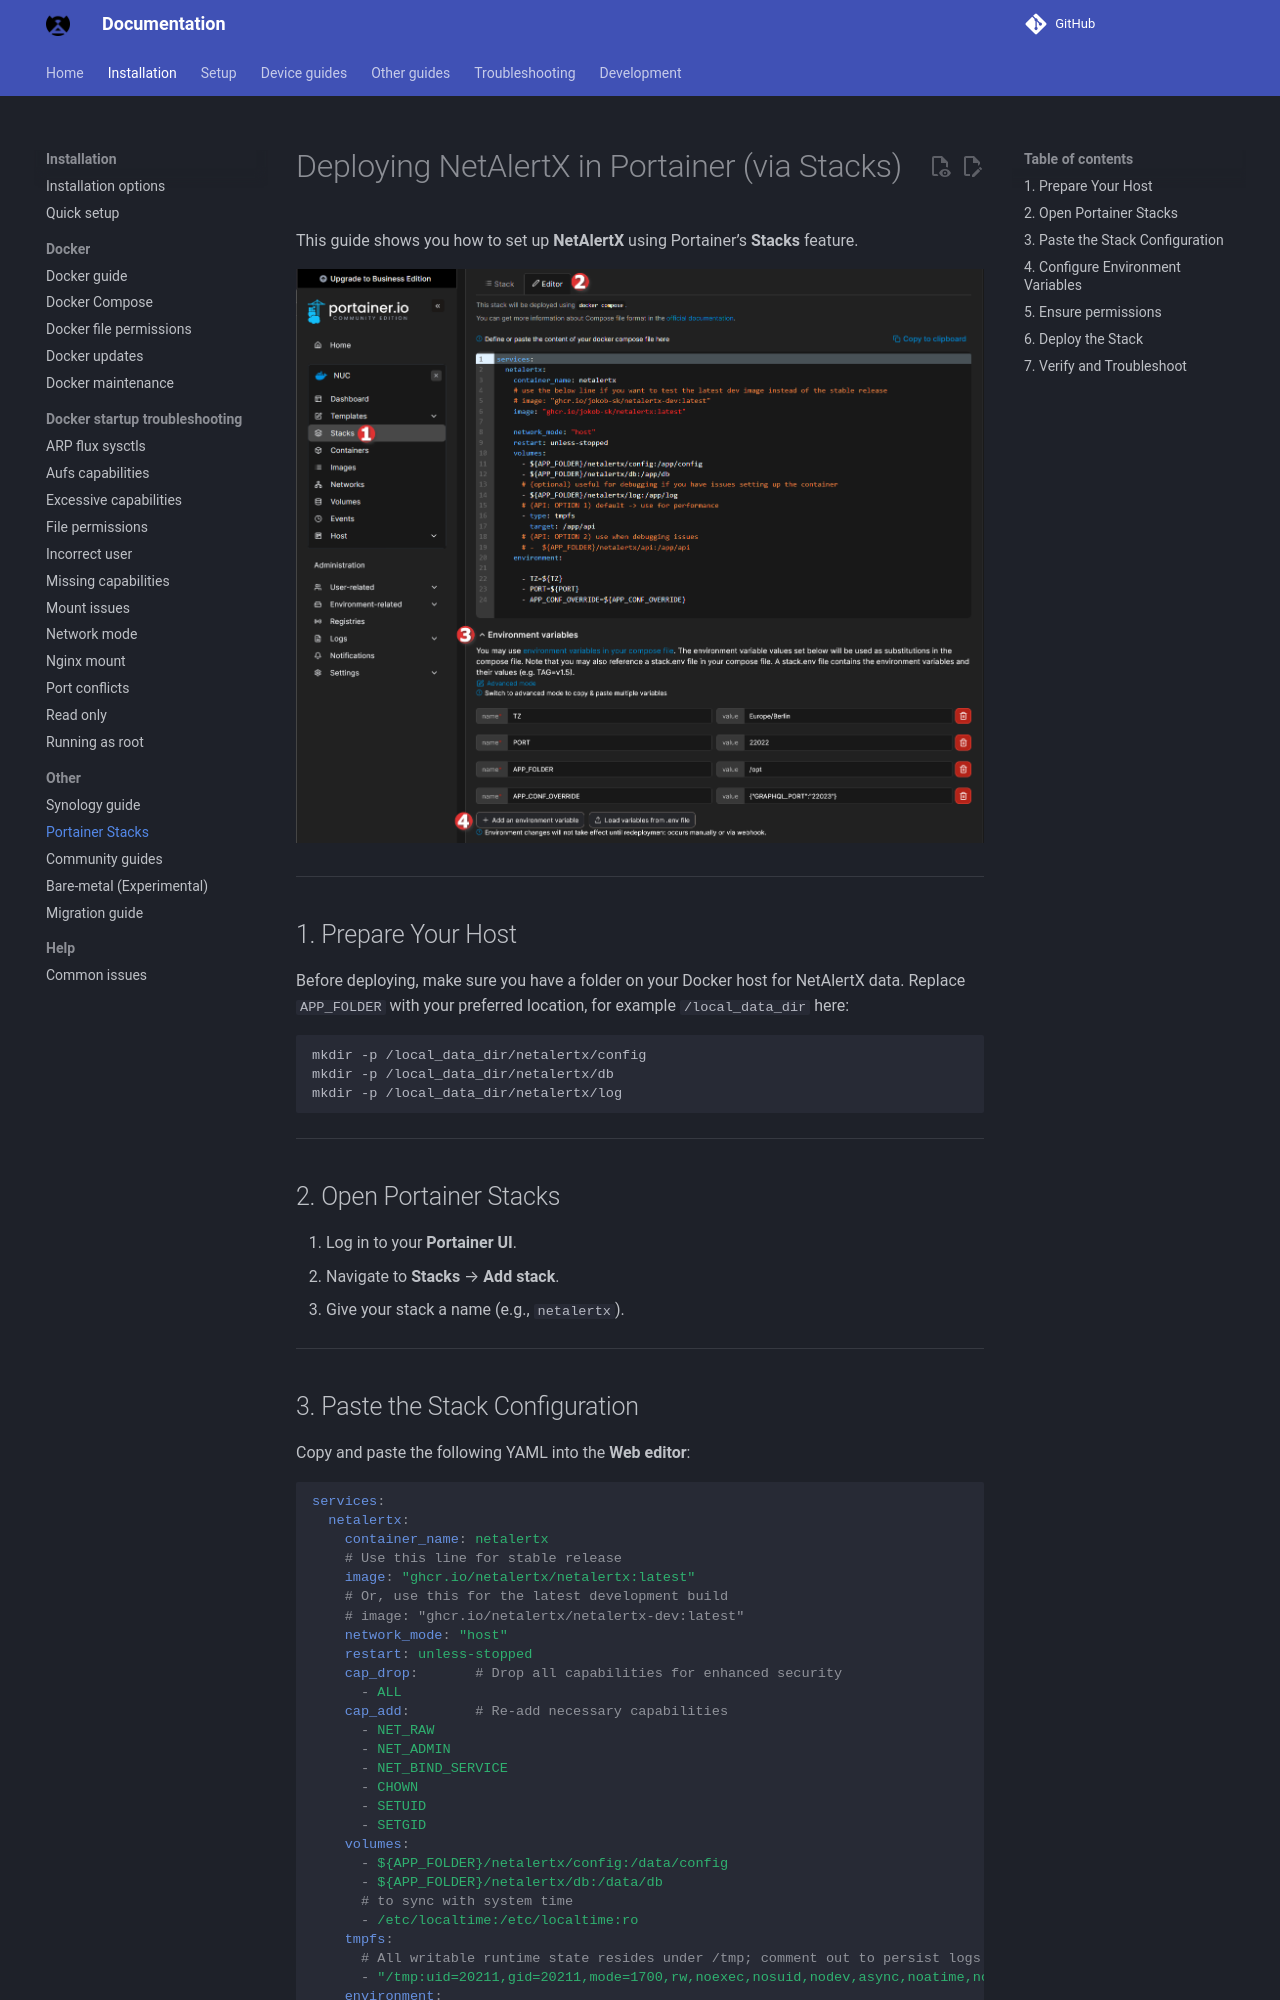

repository: byronstevepinedaluna-debug/Control-de-Red · page: DOCKER_PORTAINER/index.html · generator: mkdocs

# Deploying NetAlertX in Portainer (via Stacks)

This guide shows you how to set up **NetAlertX** using Portainer’s **Stacks** feature.

![Portainer > Stacks](./img/DOCKER/DOCKER_PORTAINER.png)

---

## 1. Prepare Your Host

Before deploying, make sure you have a folder on your Docker host for NetAlertX data. Replace `APP_FOLDER` with your preferred location, for example `/local_data_dir` here:

```bash
mkdir -p /local_data_dir/netalertx/config
mkdir -p /local_data_dir/netalertx/db
mkdir -p /local_data_dir/netalertx/log
```

---

## 2. Open Portainer Stacks

1. Log in to your **Portainer UI**.
2. Navigate to **Stacks** → **Add stack**.
3. Give your stack a name (e.g., `netalertx`).

---

## 3. Paste the Stack Configuration

Copy and paste the following YAML into the **Web editor**:

```yaml
services:
  netalertx:
    container_name: netalertx
    # Use this line for stable release
    image: "ghcr.io/netalertx/netalertx:latest"
    # Or, use this for the latest development build
    # image: "ghcr.io/netalertx/netalertx-dev:latest"
    network_mode: "host"
    restart: unless-stopped
    cap_drop:       # Drop all capabilities for enhanced security
      - ALL
    cap_add:        # Re-add necessary capabilities
      - NET_RAW
      - NET_ADMIN
      - NET_BIND_SERVICE
      - CHOWN
      - SETUID
      - SETGID
    volumes:
      - ${APP_FOLDER}/netalertx/config:/data/config
      - ${APP_FOLDER}/netalertx/db:/data/db
      # to sync with system time
      - /etc/localtime:/etc/localtime:ro
    tmpfs:
      # All writable runtime state resides under /tmp; comment out to persist logs between restarts
      - "/tmp:uid=20211,gid=20211,mode=1700,rw,noexec,nosuid,nodev,async,noatime,nodiratime"
    environment:
      - PORT=${PORT}
      - APP_CONF_OVERRIDE=${APP_CONF_OVERRIDE}
```

---
